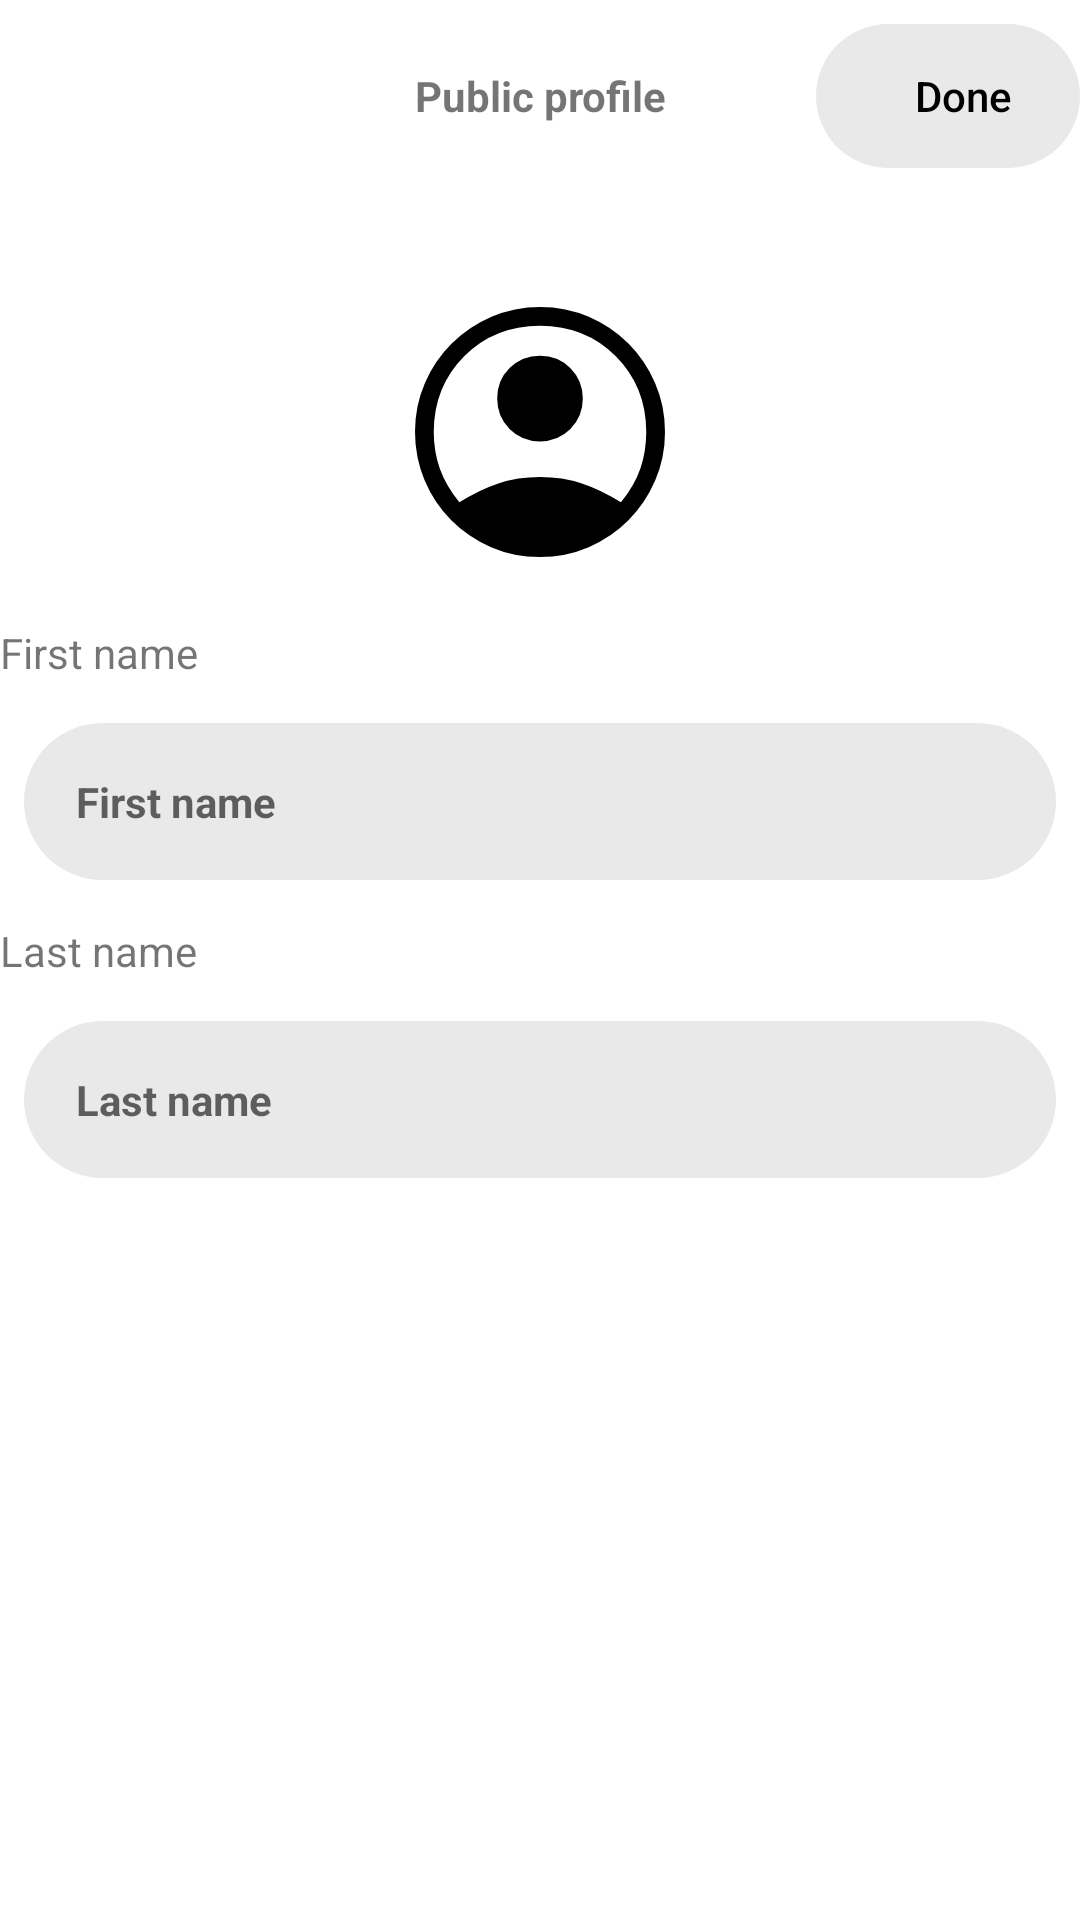

Write the Android layout XML for this screen, with the resource values it uses.
<!-- AndroidManifest.xml: application theme Theme.Gallery -->
<!-- res/layout/edit_public_profile_activity.xml -->
<?xml version="1.0" encoding="utf-8"?>
<LinearLayout xmlns:android="http://schemas.android.com/apk/res/android"
    xmlns:app="http://schemas.android.com/apk/res-auto"
    android:orientation="vertical"
    android:layout_marginHorizontal="8dp"
    android:layout_width="match_parent"
    android:layout_height="match_parent">

    <LinearLayout
        android:layout_marginTop="8dp"
        android:layout_width="match_parent"
        android:layout_height="wrap_content"
        android:layout_marginBottom="28dp"
        android:orientation="horizontal">

        <FrameLayout
            android:layout_width="match_parent"
            android:layout_height="match_parent">

            <ImageButton
                android:id="@+id/publicProfileBack"
                app:backgroundTint="#00910909"
                app:srcCompat="@drawable/arrow_back"
                android:layout_gravity="center_vertical"
                android:layout_width="wrap_content"
                android:layout_height="wrap_content" />

            <Button
                android:layout_gravity="right"
                android:id="@+id/publicProfileDone"
                style="@style/RoundedButton"
                android:layout_width="wrap_content"
                android:layout_height="wrap_content"
                android:text="Done"
                android:textColor="@color/black"
                app:backgroundTint="@color/neutral_100" />

            <TextView
                android:id="@+id/textviewEditPublicProfile"
                android:layout_width="match_parent"
                android:layout_height="match_parent"
                android:gravity="center"
                android:text="Public profile"
                android:textStyle="bold" />

        </FrameLayout>

    </LinearLayout>

    <com.google.android.material.imageview.ShapeableImageView
        android:id="@+id/imageViewProfile"
        android:layout_width="100dp"
        android:layout_height="100dp"
        android:layout_gravity="center"
        android:layout_margin="10dp"
        android:scaleType="centerCrop"
        app:shapeAppearanceOverlay="@style/CircleImage"
        app:srcCompat="@drawable/account_circle" />

    <TextView
        android:id="@+id/textViewFirstName"
        android:layout_width="match_parent"
        android:layout_height="wrap_content"
        android:layout_marginVertical="4dp"
        android:text="First name" />

    <EditText
        android:layout_marginHorizontal="8dp"
        android:id="@+id/editTextFirstName"
        style="@style/RoundedInput"
        android:layout_width="match_parent"
        android:layout_height="wrap_content"
        android:layout_marginVertical="10dp"
        android:hint="@string/firstNameHint"
        app:backgroundTint="@color/neutral_100" />

    <TextView
        android:layout_marginVertical="4dp"
        android:id="@+id/textViewLasName"
        android:layout_width="match_parent"
        android:layout_height="wrap_content"
        android:text="Last name" />
    <EditText
        android:layout_marginHorizontal="8dp"
        android:id="@+id/editTextLastName"
        style="@style/RoundedInput"
        android:layout_width="match_parent"
        android:layout_height="wrap_content"
        android:layout_marginVertical="10dp"
        android:hint="@string/lastNameHint"
        app:backgroundTint="@color/neutral_100" />

</LinearLayout>
<!-- resources referenced by this layout -->
<resources>
  <color name="black">#FF000000</color>
  <color name="neutral_100">#e9e9e9</color>
  <!-- drawable account_circle (drawable) -->
  <vector xmlns:android="http://schemas.android.com/apk/res/android"
      android:width="90dp"
      android:height="90dp"
      android:viewportWidth="960"
      android:viewportHeight="960">
    <path
        android:fillColor="#FF000000"
        android:pathData="M222,705q63,-40 124.5,-60.5T480,624q72,0 134,20.5T739,705q44,-54 62.5,-109T820,480q0,-145 -97.5,-242.5T480,140q-145,0 -242.5,97.5T140,480q0,61 19,116t63,109ZM479.81,510Q422,510 382.5,470.31q-39.5,-39.69 -39.5,-97.5t39.69,-97.31q39.69,-39.5 97.5,-39.5t97.31,39.69q39.5,39.69 39.5,97.5T577.31,470.5q-39.69,39.5 -97.5,39.5ZM479.6,880q-83.15,0 -156.27,-31.5t-127.22,-86Q142,708 111,635.16 80,562.32 80,479.5q0,-82.82 31.5,-155.66Q143,251 197.5,197t127.34,-85.5Q397.68,80 480.5,80q82.82,0 155.66,31.5Q709,143 763,197t85.5,127Q880,397 880,479.73q0,82.73 -31.5,155.5T763,762.5q-54,54.5 -127.13,86T479.6,880Z"/>
  </vector>
  <string name="firstNameHint">
          <font size="14"> <b>First name</b></font>
      </string>
  <string name="lastNameHint">
          <font size="14"> <b>Last name</b></font>
      </string>
  <style name="RoundedButton">
          <item name="android:paddingLeft">10dp</item>
          <item name="android:background">@drawable/shape_rounded</item>
          <item name="android:layout_width">match_parent</item>
          <item name="android:layout_height">wrap_content</item>
          <item name="android:textAllCaps">false</item>
  
  
  
      </style>
  <style name="RoundedInput">
          <item name="android:padding">14dp</item>
          <item name="android:background">@drawable/shape_rounded</item>
          <item name="android:layout_width">match_parent</item>
          <item name="android:layout_height">wrap_content</item>
      </style>
  <style name="Theme.Gallery" parent="Theme.MaterialComponents.DayNight.NoActionBar">
          
          <item name="colorPrimary">@color/primary</item>
          <item name="colorPrimaryVariant">@color/purple_700</item>
          <item name="colorOnPrimary">@color/white</item>
          
          <item name="colorSecondary">@color/teal_200</item>
          <item name="colorSecondaryVariant">@color/teal_700</item>
          <item name="colorOnSecondary">@color/black</item>
          
          <item name="android:statusBarColor">?attr/colorPrimaryVariant</item>
          
      </style>
  <!-- drawable shape_rounded (drawable) -->
  <?xml version="1.0" encoding="utf-8"?>
  <shape xmlns:android="http://schemas.android.com/apk/res/android" android:shape="rectangle">
      <corners android:radius="360dp" />
  </shape>
  <color name="primary">#E60023</color>
  <color name="purple_700">#FF3700B3</color>
  <color name="white">#fff</color>
  <color name="teal_200">#FF03DAC5</color>
  <color name="teal_700">#FF018786</color>
</resources>
